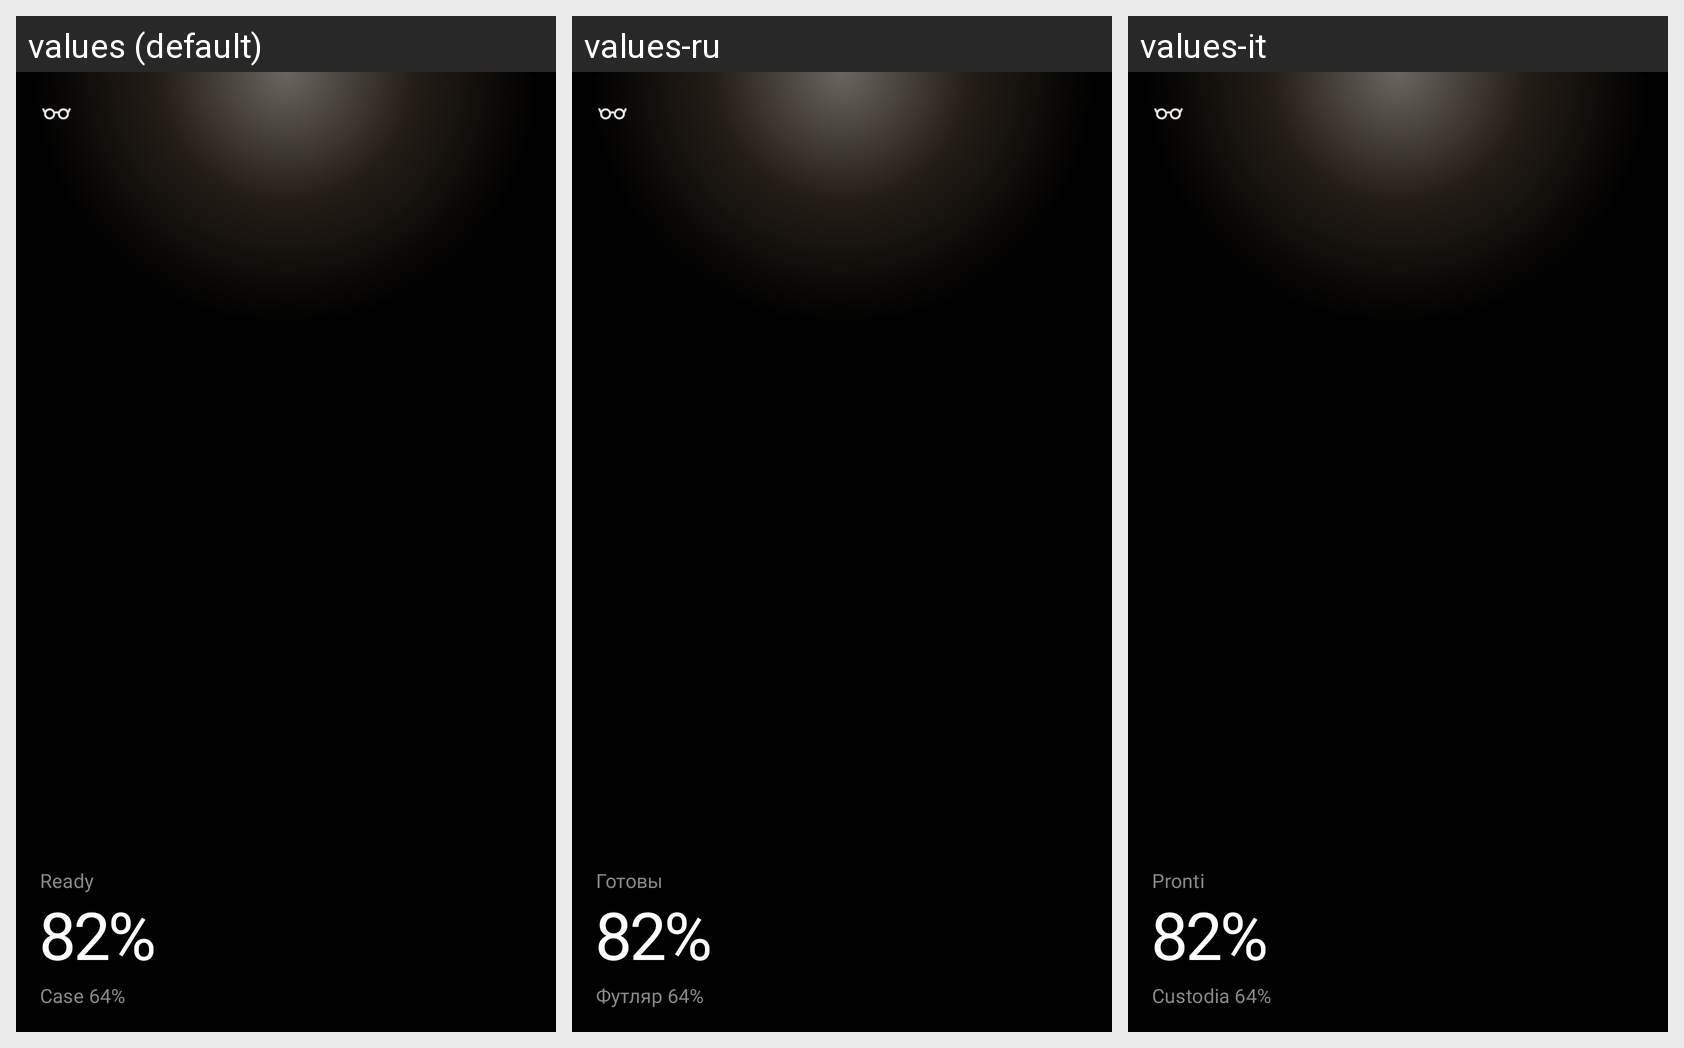

Strings drawn on this Android screen and how each of the app's shown locales translates them:
Android screen res/layout/widget_glasses.xml rendered under 3 locales, left to right: values (default), values-ru, values-it. Device: Nexus 5 (rendered at 1080×1920; each locale shown at half size, 540×960, under a caption strip naming it); theme Theme.Visor.
Strings drawn on this screen, with the default value and each locale's value (text and hints the layout hard-codes, and strings that could not be matched under every locale, appear in the picture but are not listed):

mood_connected
  values: Ready
  values-ru: Готовы
  values-it: Pronti

widget_sample_battery
  values: 82%
  values-ru: 82%  [not translated; the default value is used]
  values-it: 82%  [not translated; the default value is used]

widget_sample_case
  values: Case 64%
  values-ru: Футляр 64%
  values-it: Custodia 64%
